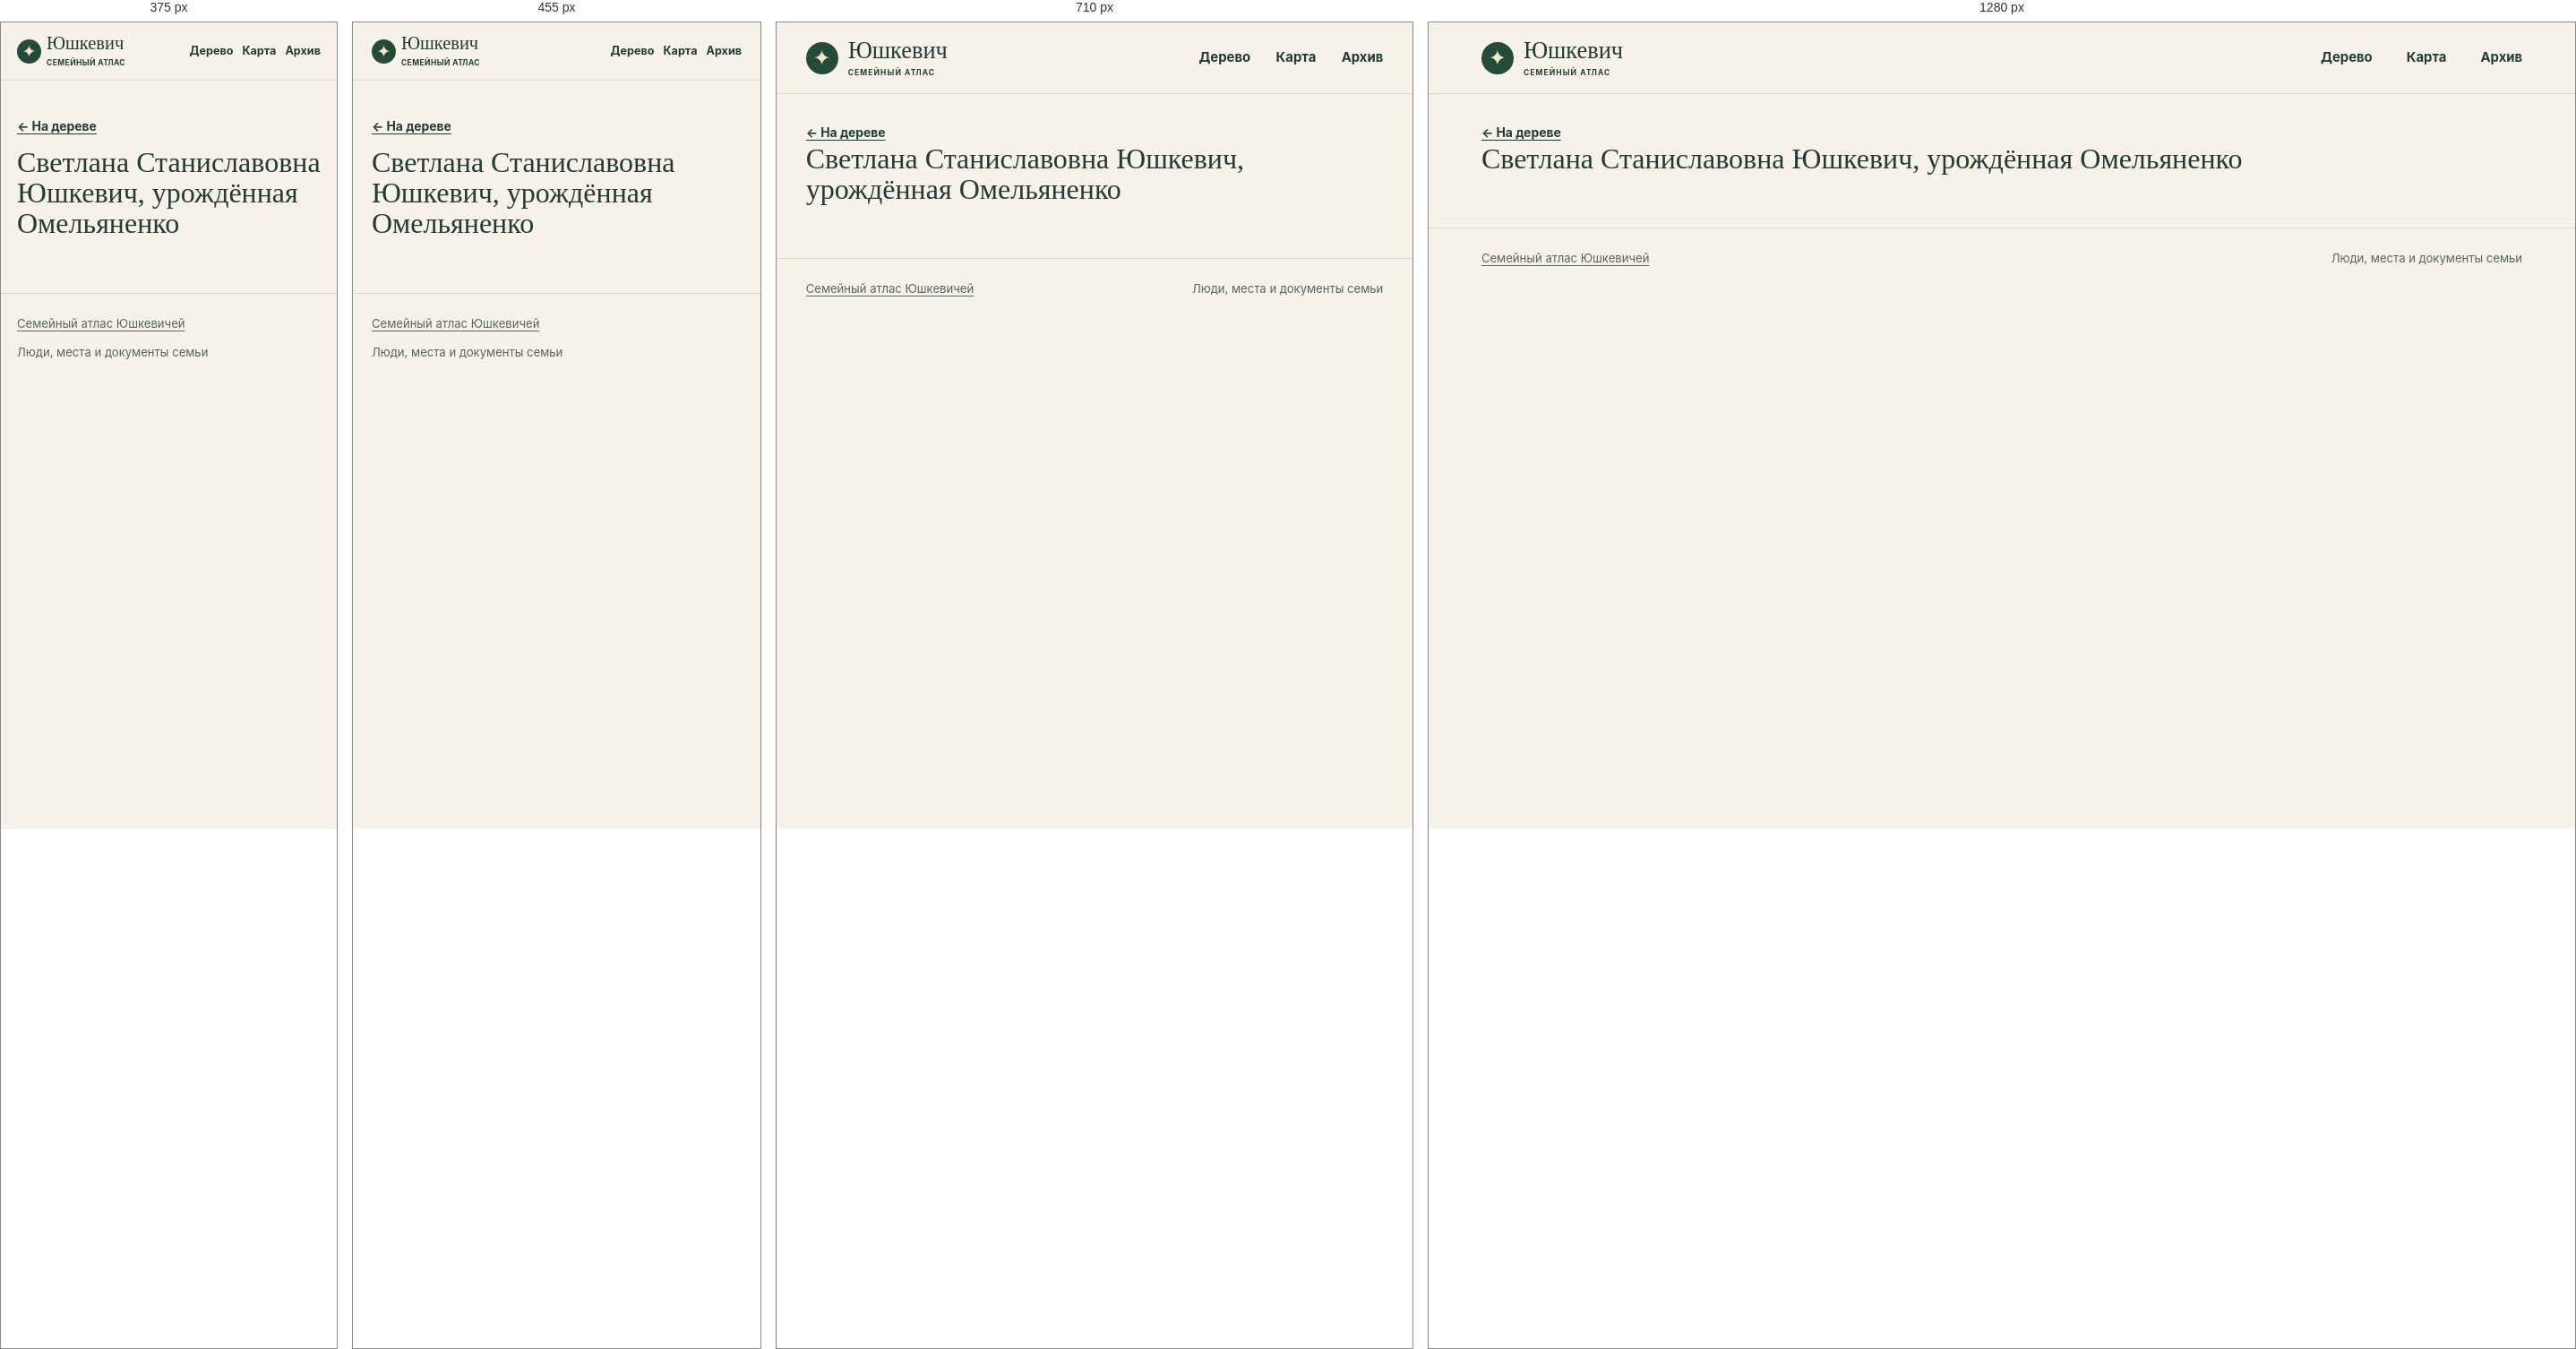
Rendered at 375 px, 455 px, 710 px and 1280 px, left to right.

<!-- file: index.html -->
<!doctype html>
<html lang="ru">
<head>
<meta charset="utf-8">
<meta name="viewport" content="width=device-width, initial-scale=1">
<meta name="robots" content="noindex, nofollow, noimageindex">
<title>Светлана Станиславовна Юшкевич, урождённая Омельяненко · Юшкевич</title>
<link rel="stylesheet" href="../../assets/site.css?v=5cfe1dd48526">
<script defer src="../../assets/data.js?v=dbeca533050b"></script>
<script defer src="../../assets/site.js?v=5cfe1dd48526"></script>
</head>
<body data-base="../../">
<a class="skip" href="#main-content">К содержанию</a>
<header class="masthead"><div class="shell mast-inner">
<a class="wordmark" href="../../index.html"><span class="sigil" aria-hidden="true">✦</span><span>Юшкевич<small>СЕМЕЙНЫЙ АТЛАС</small></span></a>
<nav aria-label="Разделы сайта"><a href="../../index.html#tree">Дерево</a><a href="../../index.html#map">Карта</a><a href="../../index.html#archive">Архив</a></nav>
</div></header>
<div id="main-content" tabindex="-1"><main class="profile shell" data-person="P-0009"><a class="back" href="../../index.html?person=P-0009#tree">← На дереве</a><div id="profile-content"><h1>Светлана Станиславовна Юшкевич, урождённая Омельяненко</h1></div></main></div>
<footer class="shell site-footer"><a href="../../index.html">Семейный атлас Юшкевичей</a><span>Люди, места и документы семьи</span></footer>
<dialog id="lightbox"><form method="dialog"><button aria-label="Закрыть">×</button></form><figure id="lightbox-content"></figure></dialog>
</body>
</html>


/* @media block from site.css */
@media (max-width:780px) {
  .hero { min-height:0; gap:21px; padding-block:33px; }
  .hero-photo img { height:220px; }
  .map-layout { grid-template-columns:1fr; }
  .map { height:300px; }
  .map-results { border-left:0; border-top:1px solid var(--line); max-height:290px; }
  .archive-grid { grid-template-columns:repeat(2,1fr); }
}

/* @media block from site.css */
@media (max-width:530px) {
  .mast-inner { min-height:64px; gap:7px; }
  nav { gap:10px; font-size:.79rem; }
  .wordmark { font-size:1.28rem; gap:6px; }
  .sigil { width:27px; height:27px; font-size:19px; }
  .wordmark small { letter-spacing:.05em; }
  .hero { grid-template-columns:1fr; }
  .hero h1 { font-size:clamp(3.9rem,16vw,5.7rem); }
  .hero-photo { width:min(67%,240px); justify-self:start; margin-left:7px; }
  .hero-photo img { height:190px; }
  .section { padding-top:39px; }
  .heading { flex-direction:column; align-items:start; gap:10px; }
  .archive-grid { grid-template-columns:1fr; }
  .profile-hero { grid-template-columns:1fr; }
  .profile-photo { width:110px; }
  .site-footer { flex-direction:column; }
}

/* @media block from site.css */
@media (max-width:640px) {
  .toolbar,.panel-foot { padding:10px 11px; }
  .pills button,.quiet { min-height:44px; }
  .zoom button { width:44px; height:44px; }
  input[type="search"], select { font-size:16px; min-height:44px; max-width:100%; }
  .map-toolbar input,.heading .search,.heading input[type="search"],.place-select select { width:100%; }
  .map-results { max-height:none; }
  .map { height:clamp(250px,60vw,360px); }
  #graph { height:clamp(330px,68svh,485px); }
  .hero { gap:17px; }
  .hero-photo { width:min(70%,235px); }
  .hero-photo img { height:clamp(126px,34vw,185px); }
  .profile-hero { gap:14px; }
  .profile-section h2 { overflow-wrap:anywhere; }
  .back { display:inline-flex; align-items:center; min-height:44px; }
  .section .map-events a { display:flex; align-items:center; min-height:44px; }
  .timeline li { grid-template-columns:1fr; gap:4px; }
  .evidence { overflow-wrap:anywhere; }
  .gallery { grid-template-columns:repeat(2,minmax(0,1fr)); gap:8px; }
  .gallery img { height:clamp(96px,29vw,145px); }
  .gallery figcaption { overflow-wrap:anywhere; }
  dialog button { min-width:44px; min-height:44px; }
}

/* @media block from site.css */
@media (max-width:380px) {
  .mast-inner { flex-wrap:wrap; justify-content:flex-start; column-gap:13px; padding-block:8px; }
  .mast-inner nav { flex:1; justify-content:flex-end; }
  .mast-inner nav a { display:inline-flex; align-items:center; min-height:44px; }
  .hero h1 { font-size:clamp(3.2rem,15vw,3.9rem); }
  .hero-actions { gap:10px 14px; }
  .hero-actions a { min-height:44px; display:inline-flex; align-items:center; }
}

/* @media block from site.css */
@media (pointer:coarse), (max-width:640px) {
  #graph,.map { touch-action:pan-y pinch-zoom; }
  #graph.touch-active,.map.touch-active { touch-action:none; }
  .touch-control { display:block; position:absolute; top:8px; left:8px; z-index:1; background:var(--surface); min-height:44px; }
  .touch-control[aria-pressed="true"] { background:var(--green); color:white; }
}